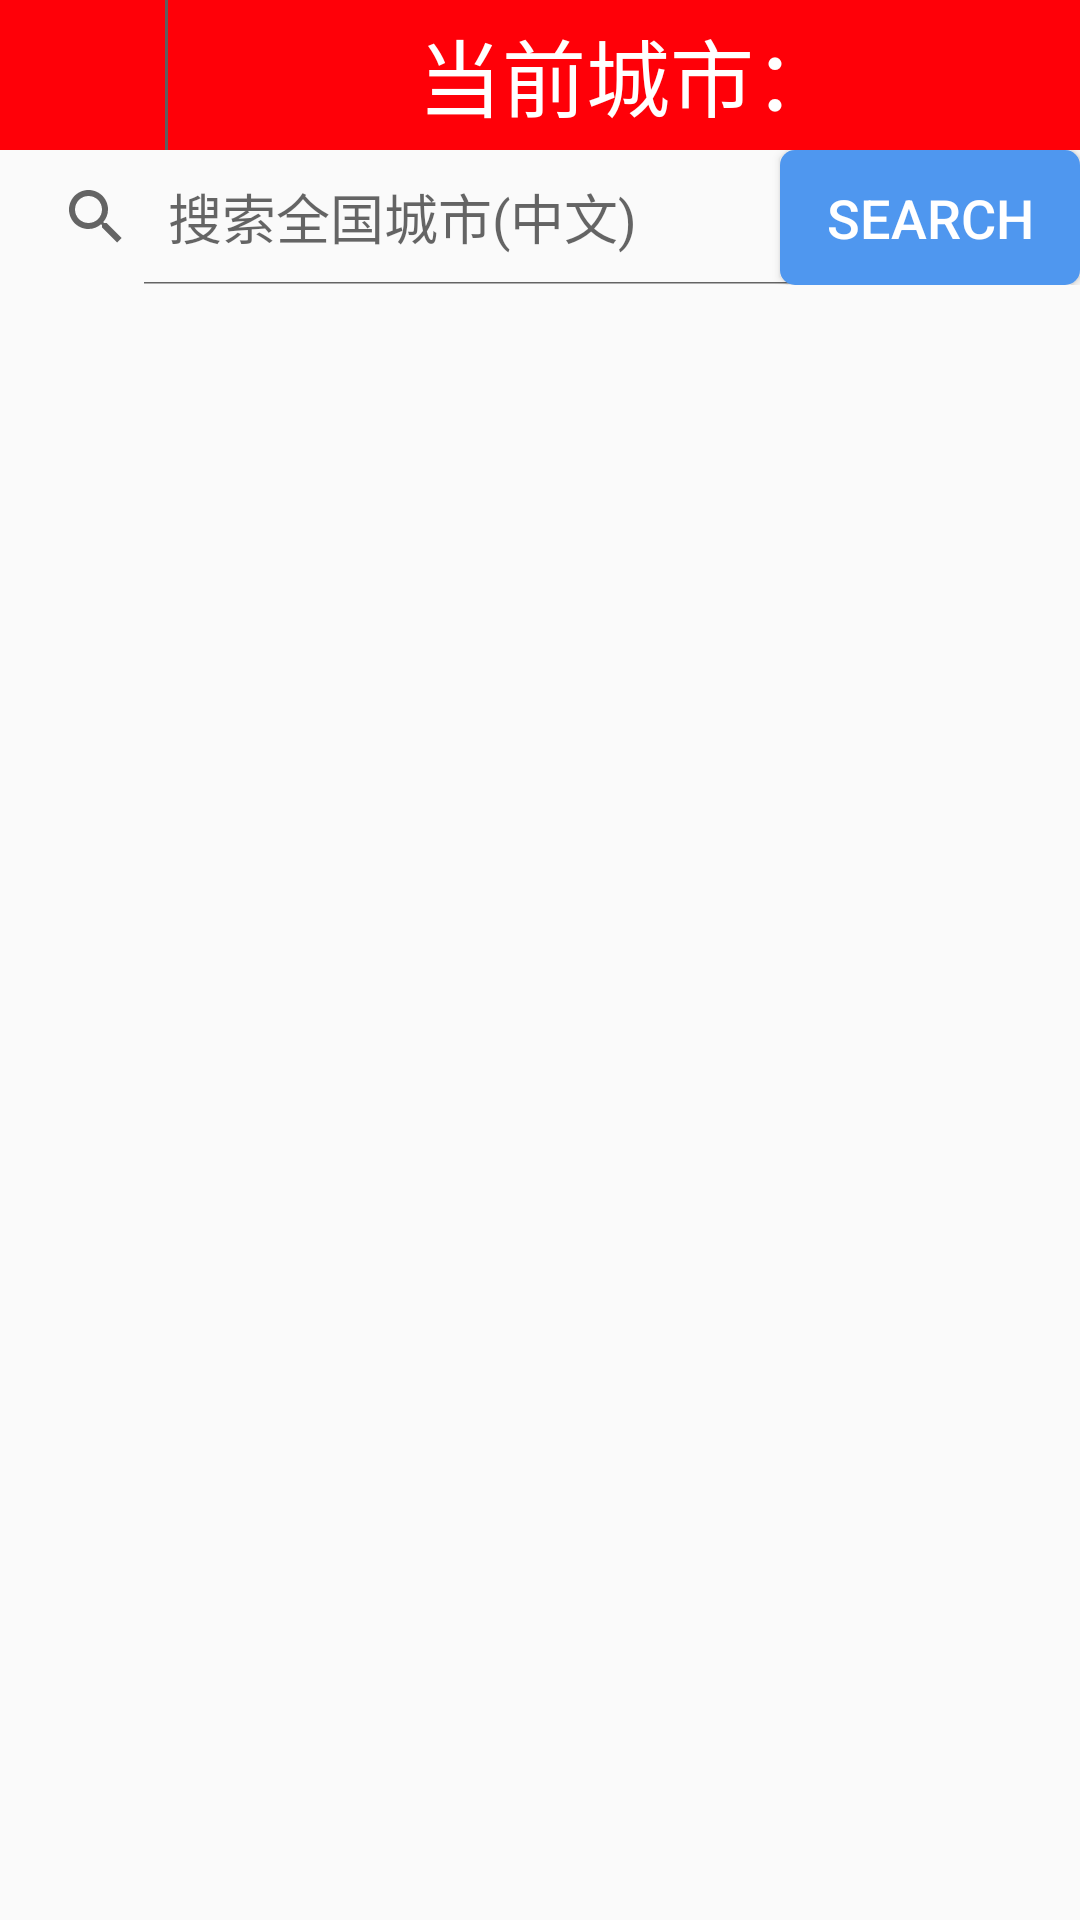

Android layout source for this screen:
<!-- AndroidManifest.xml: application theme AppTheme -->
<!-- res/layout/activity_city.xml -->
<?xml version="1.0" encoding="utf-8"?>
<LinearLayout xmlns:android="http://schemas.android.com/apk/res/android"
    xmlns:tools="http://schemas.android.com/tools"
    android:layout_width="match_parent"
    android:layout_height="match_parent"
    android:orientation="vertical"
    tools:context=".CityActivity">
    <RelativeLayout
        android:id="@+id/city_toolbar"
        android:layout_width="match_parent"
        android:layout_height="50dp"
        android:background="#ff0008"
        android:orientation="horizontal">
        <Button
            android:id="@+id/btn_back"
            android:layout_width="55dp"
            android:layout_height="wrap_content"
            android:background="@mipmap/base_action_bar_back_normal"
            android:onClick="onClick"/>
        <View
            android:id="@+id/v_sign"
            android:layout_width="1dp"
            android:layout_height="match_parent"
            android:layout_marginEnd="3dp"
            android:layout_toEndOf="@+id/btn_back"
            android:background="#5e5e5e" />
        <TextView
            android:id="@+id/tv_city_now"
            android:layout_width="match_parent"
            android:layout_height="match_parent"
            android:layout_toEndOf="@+id/v_sign"
            android:text="@string/city_now"
            android:gravity="center"
            android:textColor="#ffffff"
            android:textSize="28sp"/>
    </RelativeLayout>
    <RelativeLayout
        android:layout_width="match_parent"
        android:layout_height="45dp"
        android:orientation="horizontal">
        <SearchView
            android:id="@+id/searchView"
            android:layout_width="match_parent"
            android:layout_height="wrap_content"
            android:iconifiedByDefault="false"
            android:queryHint="搜索全国城市(中文)" />
        <Button
            android:layout_width="100dp"
            android:layout_height="match_parent"
            android:layout_alignParentEnd="true"
            android:text="Search"
            android:textSize="18sp"
            android:textColor="#ffffff"
            android:background="@drawable/btn_search"/>
    </RelativeLayout>
    <ListView
        android:id="@+id/city_list"
        android:layout_width="match_parent"
        android:layout_height="wrap_content"
        android:orientation="vertical"/>
</LinearLayout>
<!-- resources referenced by this layout -->
<resources>
  <!-- drawable btn_search (drawable) -->
  <?xml version="1.0" encoding="utf-8"?>
  <selector xmlns:android="http://schemas.android.com/apk/res/android">
      <item android:state_pressed="false">
          <shape>
              <solid android:color="#4f97ef"/>
              <corners android:radius="5dp" />
          </shape>
      </item>
      <item android:state_pressed="true">
          <shape>
              <solid android:color="#aac5fa"/>
              <corners android:radius="5dp" />
          </shape>
      </item>
  </selector>
  <string name="city_now">当前城市：</string>
  <style name="AppTheme" parent="Base.Theme.AppCompat.Light.DarkActionBar">
          
          <item name="colorPrimary">@color/colorPrimary</item>
          <item name="colorPrimaryDark">@color/colorPrimaryDark</item>
          <item name="colorAccent">@color/colorAccent</item>
      </style>
  <!-- not gathered from this repository: default colours our renderer supplied (Android Studio template values) -->
  <color name="colorPrimary">#FF6200EE</color>
  <color name="colorPrimaryDark">#FF3700B3</color>
  <color name="colorAccent">#FF03DAC5</color>
</resources>
